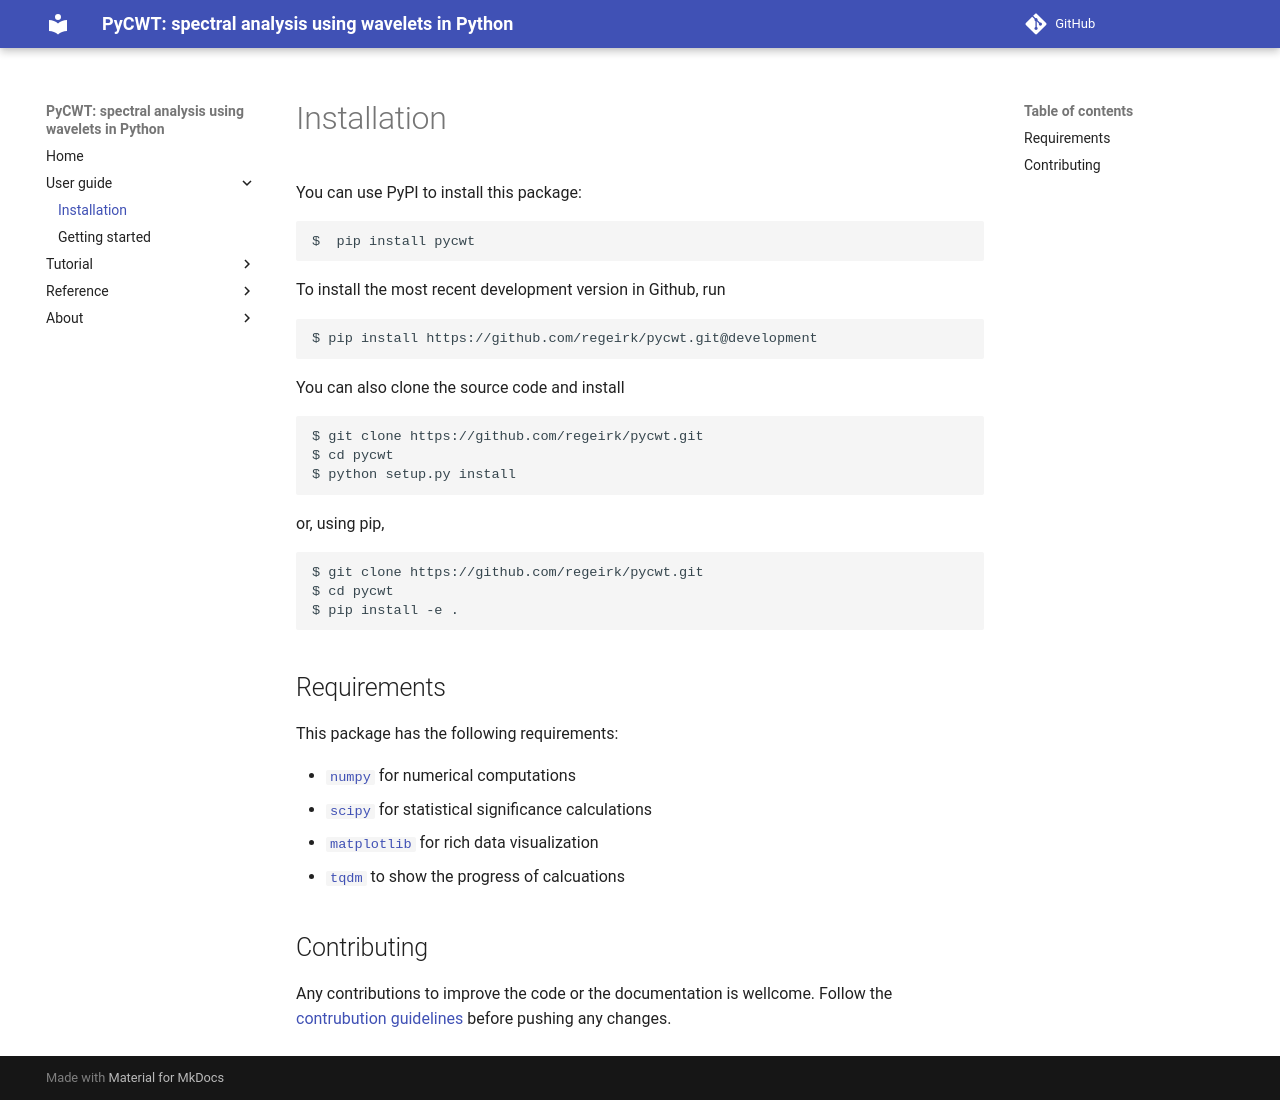

repository: regeirk/pycwt · page: user-guide/installation/index.html · generator: mkdocs

# Installation

You can use PyPI to install this package:

```commandline
$  pip install pycwt
```

To install the most recent development version in Github, run

```commandline
$ pip install https://github.com/regeirk/pycwt.git@development
```

You can also clone the source code and install

```commandline
$ git clone https://github.com/regeirk/pycwt.git
$ cd pycwt
$ python setup.py install
```

or, using pip,

```commandline
$ git clone https://github.com/regeirk/pycwt.git
$ cd pycwt
$ pip install -e .
```


## Requirements

This package has the following requirements:

* [`numpy`](https://numpy.org/) for numerical computations
* [`scipy`](https://scipy.org/) for statistical significance calculations
* [`matplotlib`](https://matplotlib.org/) for rich data visualization
* [`tqdm`](https://tqdm.github.io/) to show the progress of calcuations


## Contributing

Any contributions to improve the code or the documentation is wellcome. Follow the [contrubution guidelines](../about/contributing.md) before pushing any changes.
